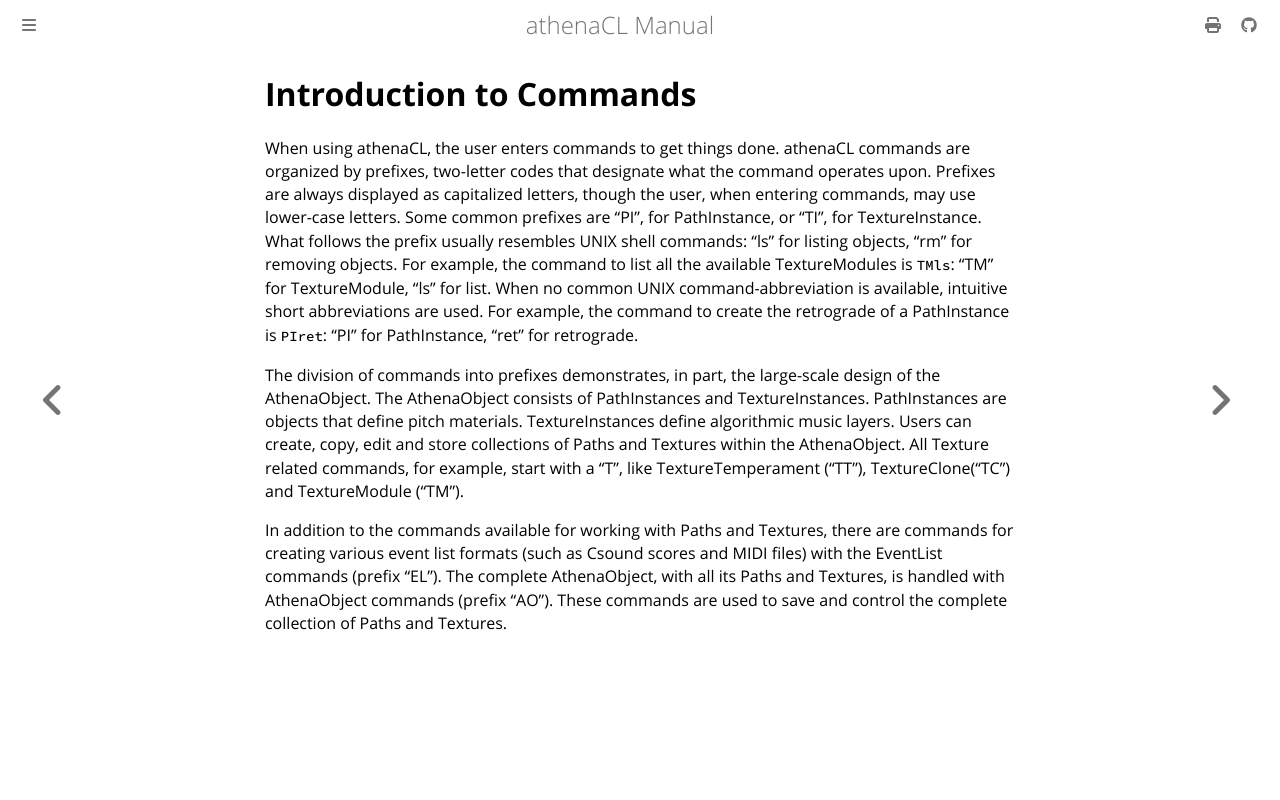

repository: ales-tsurko/athenaCL · page: chapter01/03-introduction-to-commands.html · generator: mdbook

# Introduction to Commands

When using athenaCL, the user enters commands to get things done. athenaCL
commands are organized by prefixes, two-letter codes that designate what the
command operates upon. Prefixes are always displayed as capitalized letters,
though the user, when entering commands, may use lower-case letters. Some common
prefixes are "PI", for PathInstance, or "TI", for TextureInstance. What follows
the prefix usually resembles UNIX shell commands: "ls" for listing objects, "rm"
for removing objects. For example, the command to list all the available
TextureModules is `TMls`: "TM" for TextureModule, "ls" for list. When no common
UNIX command-abbreviation is available, intuitive short abbreviations are used.
For example, the command to create the retrograde of a PathInstance is `PIret`:
"PI" for PathInstance, "ret" for retrograde.

The division of commands into prefixes demonstrates, in part, the large-scale
design of the AthenaObject. The AthenaObject consists of PathInstances and
TextureInstances. PathInstances are objects that define pitch materials.
TextureInstances define algorithmic music layers. Users can create, copy, edit
and store collections of Paths and Textures within the AthenaObject. All Texture
related commands, for example, start with a "T", like TextureTemperament ("TT"),
TextureClone("TC") and TextureModule ("TM").

In addition to the commands available for working with Paths and Textures, there
are commands for creating various event list formats (such as Csound scores and
MIDI files) with the EventList commands (prefix "EL"). The complete
AthenaObject, with all its Paths and Textures, is handled with AthenaObject
commands (prefix "AO"). These commands are used to save and control the complete
collection of Paths and Textures.
